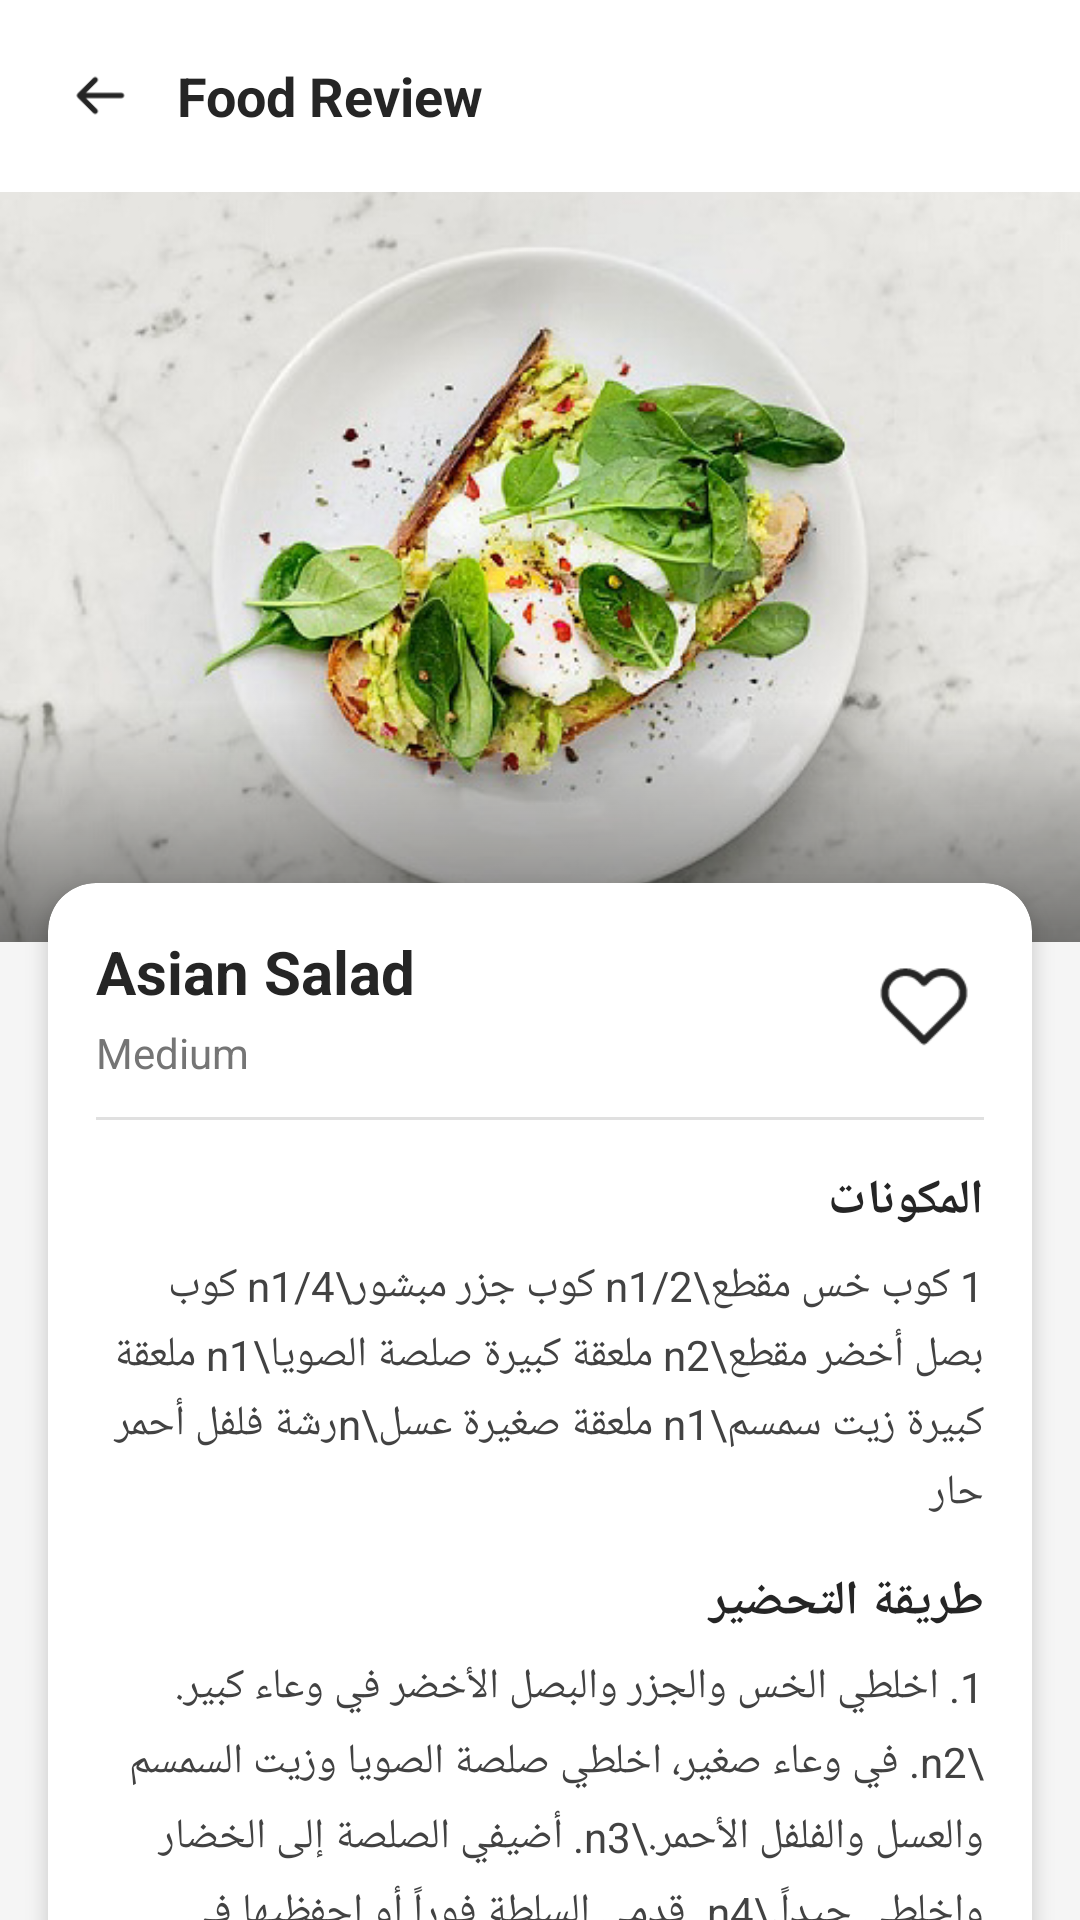

Reconstruct the res/layout file that produces this screen, plus the resources it refers to.
<!-- AndroidManifest.xml: activity theme AppTheme.FullScreen -->
<!-- res/layout/food_view.xml -->
<LinearLayout
	xmlns:android="http://schemas.android.com/apk/res/android"
	xmlns:app="http://schemas.android.com/apk/res-auto"
	xmlns:tools="http://schemas.android.com/tools"
	android:layout_width="match_parent"
	android:layout_height="match_parent"
	android:orientation="vertical">
	<androidx.coordinatorlayout.widget.CoordinatorLayout
		android:id="@+id/coordinator_layout28"
		android:layout_width="match_parent"
		android:layout_height="match_parent"
		android:background="#F5F5F5">
		<com.google.android.material.appbar.AppBarLayout
			android:id="@+id/appBarLayout"
			android:layout_width="match_parent"
			android:layout_height="wrap_content"
			android:background="#FFFFFF"
			app:elevation="4dp">
			<androidx.appcompat.widget.Toolbar
				android:id="@+id/toolbar"
				android:layout_width="match_parent"
				android:background="#FFFFFF"
				android:layout_height="?attr/actionBarSize">
				<LinearLayout
					android:id="@+id/linear11"
					android:layout_width="match_parent"
					android:layout_height="match_parent"
					android:gravity="center_vertical"
					android:orientation="horizontal">
					<ImageView
						android:id="@+id/logoImageView"
						android:layout_width="35dp"
						android:layout_height="35dp"
						android:src="@drawable/exitic"
						android:scaleType="fitCenter"
						android:contentDescription="@string/app_logo" />
					<TextView
						android:id="@+id/titleTextView"
						android:layout_width="0dp"
						android:layout_height="wrap_content"
						android:padding="8dp"
						android:gravity="center_vertical"
						android:text="Food Review"
						android:textSize="18sp"
						android:textStyle="bold"
						android:textColor="#252525"
						android:layout_weight="1" />
				</LinearLayout>
			</androidx.appcompat.widget.Toolbar>
		</com.google.android.material.appbar.AppBarLayout>
		<androidx.core.widget.NestedScrollView
			android:id="@+id/nestedScrollView"
			android:layout_width="match_parent"
			android:layout_height="match_parent"
			android:fillViewport="true"
			app:layout_behavior="@string/appbar_scrolling_view_behavior">
			<LinearLayout
				android:id="@+id/mainContainer"
				android:layout_width="match_parent"
				android:layout_height="wrap_content"
				android:orientation="vertical">
				<FrameLayout
					android:id="@+id/frame_layout12"
					android:layout_width="match_parent"
					android:layout_height="wrap_content">
					<ImageView
						android:id="@+id/foodImage"
						android:layout_width="match_parent"
						android:layout_height="250dp"
						android:src="@drawable/image_29"
						android:scaleType="centerCrop"
						android:contentDescription="@string/food_image" />
					<View
						android:id="@+id/view13"
						android:layout_width="match_parent"
						android:layout_height="80dp"
						android:background="@drawable/gradient_overlay"
						android:layout_gravity="bottom" />
				</FrameLayout>
				<androidx.cardview.widget.CardView
					android:id="@+id/detailsCardView"
					android:layout_width="match_parent"
					android:layout_height="wrap_content"
					android:layout_marginBottom="16dp"
					android:layout_marginTop="-20dp"
					android:layout_marginStart="16dp"
					android:layout_marginEnd="16dp"
					app:cardCornerRadius="16dp"
					app:cardElevation="4dp">
					<LinearLayout
						android:id="@+id/cardContent"
						android:layout_width="match_parent"
						android:layout_height="wrap_content"
						android:padding="16dp"
						android:orientation="vertical">
						<LinearLayout
							android:id="@+id/titleSection"
							android:layout_width="match_parent"
							android:layout_height="wrap_content"
							android:layout_marginBottom="12dp"
							android:orientation="horizontal">
							<LinearLayout
								android:id="@+id/linear14"
								android:layout_width="0dp"
								android:layout_height="wrap_content"
								android:orientation="vertical"
								android:layout_weight="1">
								<TextView
									android:id="@+id/foodNameTextView"
									android:layout_width="wrap_content"
									android:layout_height="wrap_content"
									android:text="Asian Salad"
									android:textSize="20sp"
									android:textStyle="bold"
									android:textColor="#252525" />
								<TextView
									android:id="@+id/foodSizeTextView"
									android:layout_width="wrap_content"
									android:layout_height="wrap_content"
									android:layout_marginTop="4dp"
									android:text="Medium"
									android:textSize="14sp"
									android:textColor="#757575" />
							</LinearLayout>
							<LinearLayout
								android:id="@+id/linear15"
								android:layout_width="wrap_content"
								android:layout_height="match_parent"
								android:gravity="center_vertical"
								android:orientation="horizontal">
								<ImageView
									android:id="@+id/likeButton"
									android:layout_width="40dp"
									android:layout_height="40dp"
									android:padding="4dp"
									android:src="@drawable/like"
									android:scaleType="center"
									android:foreground="?attr/selectableItemBackgroundBorderless"
									android:contentDescription="@string/like_button" />
							</LinearLayout>
						</LinearLayout>
						<View
							android:id="@+id/divider"
							android:layout_width="match_parent"
							android:layout_height="1dp"
							android:layout_marginBottom="16dp"
							android:background="#E0E0E0" />
						<TextView
							android:id="@+id/ingredientsLabelTextView"
							android:layout_width="match_parent"
							android:layout_height="wrap_content"
							android:layout_marginBottom="8dp"
							android:text="المكونات"
							android:textSize="16sp"
							android:textStyle="bold"
							android:textColor="#252525" />
						<TextView
							android:id="@+id/ingredientsContentTextView"
							android:layout_width="match_parent"
							android:layout_height="wrap_content"
							android:layout_marginBottom="16dp"
							android:text="1 كوب خس مقطع\n1/2 كوب جزر مبشور\n1/4 كوب بصل أخضر مقطع\n2 ملعقة كبيرة صلصة الصويا\n1 ملعقة كبيرة زيت سمسم\n1 ملعقة صغيرة عسل\nرشة فلفل أحمر حار"
							android:textSize="14sp"
							android:textColor="#424242"
							android:lineSpacingExtra="4dp" />
						<TextView
							android:id="@+id/preparationLabelTextView"
							android:layout_width="match_parent"
							android:layout_height="wrap_content"
							android:layout_marginBottom="8dp"
							android:text="طريقة التحضير"
							android:textSize="16sp"
							android:textStyle="bold"
							android:textColor="#252525" />
						<TextView
							android:id="@+id/preparationContentTextView"
							android:layout_width="match_parent"
							android:layout_height="wrap_content"
							android:text="1. اخلطي الخس والجزر والبصل الأخضر في وعاء كبير.\n2. في وعاء صغير، اخلطي صلصة الصويا وزيت السمسم والعسل والفلفل الأحمر.\n3. أضيفي الصلصة إلى الخضار واخلطي جيداً.\n4. قدمي السلطة فوراً أو احفظيها في الثلاجة لمدة 30 دقيقة حتى تمتزج النكهات."
							android:textSize="14sp"
							android:textColor="#424242"
							android:lineSpacingExtra="6dp" />
						<TextView
							android:id="@+id/nutritionLabelTextView"
							android:layout_width="match_parent"
							android:layout_height="wrap_content"
							android:layout_marginTop="16dp"
							android:layout_marginBottom="8dp"
							android:text="القيمة الغذائية"
							android:textSize="16sp"
							android:textStyle="bold"
							android:textColor="#252525" />
						<LinearLayout
							android:id="@+id/linear16"
							android:layout_width="match_parent"
							android:layout_height="wrap_content"
							android:orientation="horizontal">
							<LinearLayout
								android:id="@+id/linear17"
								android:layout_width="0dp"
								android:layout_height="wrap_content"
								android:gravity="center_horizontal|center_vertical"
								android:orientation="vertical"
								android:layout_weight="1">
								<TextView
									android:id="@+id/textview10"
									android:layout_width="wrap_content"
									android:layout_height="wrap_content"
									android:text="120"
									android:textSize="16sp"
									android:textStyle="bold"
									android:textColor="#FF5722" />
								<TextView
									android:id="@+id/textview11"
									android:layout_width="wrap_content"
									android:layout_height="wrap_content"
									android:text="سعرات حرارية"
									android:textSize="12sp"
									android:textColor="#757575" />
							</LinearLayout>
							<LinearLayout
								android:id="@+id/linear18"
								android:layout_width="0dp"
								android:layout_height="wrap_content"
								android:gravity="center_horizontal|center_vertical"
								android:orientation="vertical"
								android:layout_weight="1">
								<TextView
									android:id="@+id/textview12"
									android:layout_width="wrap_content"
									android:layout_height="wrap_content"
									android:text="3g"
									android:textSize="16sp"
									android:textStyle="bold"
									android:textColor="#4CAF50" />
								<TextView
									android:id="@+id/textview13"
									android:layout_width="wrap_content"
									android:layout_height="wrap_content"
									android:text="بروتين"
									android:textSize="12sp"
									android:textColor="#757575" />
							</LinearLayout>
							<LinearLayout
								android:id="@+id/linear19"
								android:layout_width="0dp"
								android:layout_height="wrap_content"
								android:gravity="center_horizontal|center_vertical"
								android:orientation="vertical"
								android:layout_weight="1">
								<TextView
									android:id="@+id/textview14"
									android:layout_width="wrap_content"
									android:layout_height="wrap_content"
									android:text="6g"
									android:textSize="16sp"
									android:textStyle="bold"
									android:textColor="#2196F3" />
								<TextView
									android:id="@+id/textview15"
									android:layout_width="wrap_content"
									android:layout_height="wrap_content"
									android:text="دهون"
									android:textSize="12sp"
									android:textColor="#757575" />
							</LinearLayout>
							<LinearLayout
								android:id="@+id/linear20"
								android:layout_width="0dp"
								android:layout_height="wrap_content"
								android:gravity="center_horizontal|center_vertical"
								android:orientation="vertical"
								android:layout_weight="1">
								<TextView
									android:id="@+id/textview16"
									android:layout_width="wrap_content"
									android:layout_height="wrap_content"
									android:text="15g"
									android:textSize="16sp"
									android:textStyle="bold"
									android:textColor="#FFC107" />
								<TextView
									android:id="@+id/textview17"
									android:layout_width="wrap_content"
									android:layout_height="wrap_content"
									android:text="كربوهيدرات"
									android:textSize="12sp"
									android:textColor="#757575" />
							</LinearLayout>
						</LinearLayout>
					</LinearLayout>
				</androidx.cardview.widget.CardView>
				<TextView
					android:id="@+id/textview18"
					android:layout_width="match_parent"
					android:layout_height="wrap_content"
					android:layout_marginBottom="8dp"
					android:text="وصفات مشابهة"
					android:textSize="18sp"
					android:textStyle="bold"
					android:textColor="#252525"
					android:layout_marginStart="16dp"
					android:layout_marginEnd="16dp" />
				<androidx.recyclerview.widget.RecyclerView
					android:id="@+id/relatedRecipesRecyclerView"
					android:layout_width="match_parent"
					android:layout_height="wrap_content"
					android:layout_marginBottom="16dp"
					android:layout_marginStart="8dp"
					android:layout_marginEnd="8dp"
					android:clipToPadding="false"
					app:layoutManager="androidx.recyclerview.widget.LinearLayoutManager" />
			</LinearLayout>
		</androidx.core.widget.NestedScrollView>
	</androidx.coordinatorlayout.widget.CoordinatorLayout>
</LinearLayout>
<!-- resources referenced by this layout -->
<resources>
  <!-- drawable gradient_overlay (drawable) -->
  <?xml version="1.0" encoding="utf-8"?>
  <shape xmlns:android="http://schemas.android.com/apk/res/android">
      <gradient
          android:angle="90"
          android:startColor="#80000000"
          android:endColor="#00000000"
          android:type="linear" />
  </shape>
  <string name="app_logo">App Logo</string>
  <string name="food_image">Food Image</string>
  <string name="like_button">Like Button</string>
  <style name="AppTheme.FullScreen" parent="AppTheme">
          <item name="android:windowFullscreen">false</item>
          <item name="android:windowContentOverlay">@null</item>
      </style>
  <color name="md_theme_light_primary">#4F56D6</color>
  <color name="md_theme_light_onPrimary">#FFFFFF</color>
  <color name="md_theme_light_primaryContainer">#E0E0FF</color>
  <color name="md_theme_light_onPrimaryContainer">#00006E</color>
  <color name="md_theme_light_secondary">#5D5D72</color>
  <color name="md_theme_light_onSecondary">#FFFFFF</color>
  <color name="md_theme_light_secondaryContainer">#E2E0F9</color>
  <color name="md_theme_light_onSecondaryContainer">#1A1A2E</color>
  <color name="md_theme_light_tertiary">#7A536B</color>
  <color name="md_theme_light_onTertiary">#FFFFFF</color>
  <color name="md_theme_light_tertiaryContainer">#FFD8EE</color>
  <color name="md_theme_light_onTertiaryContainer">#30111F</color>
  <color name="md_theme_light_error">#BA1A1A</color>
  <color name="md_theme_light_onError">#FFFFFF</color>
  <color name="md_theme_light_errorContainer">#FFDAD6</color>
  <color name="md_theme_light_onErrorContainer">#410002</color>
  <color name="md_theme_light_background">#FFFBFE</color>
  <color name="md_theme_light_onBackground">#1C1B1F</color>
  <color name="md_theme_light_surface">#FFFBFE</color>
  <color name="md_theme_light_onSurface">#1C1B1F</color>
  <color name="md_theme_light_surfaceVariant">#E4E1EC</color>
  <color name="md_theme_light_onSurfaceVariant">#47464F</color>
  <color name="md_theme_light_outline">#787680</color>
  <color name="md_theme_light_outlineVariant">#C8C5D0</color>
</resources>
